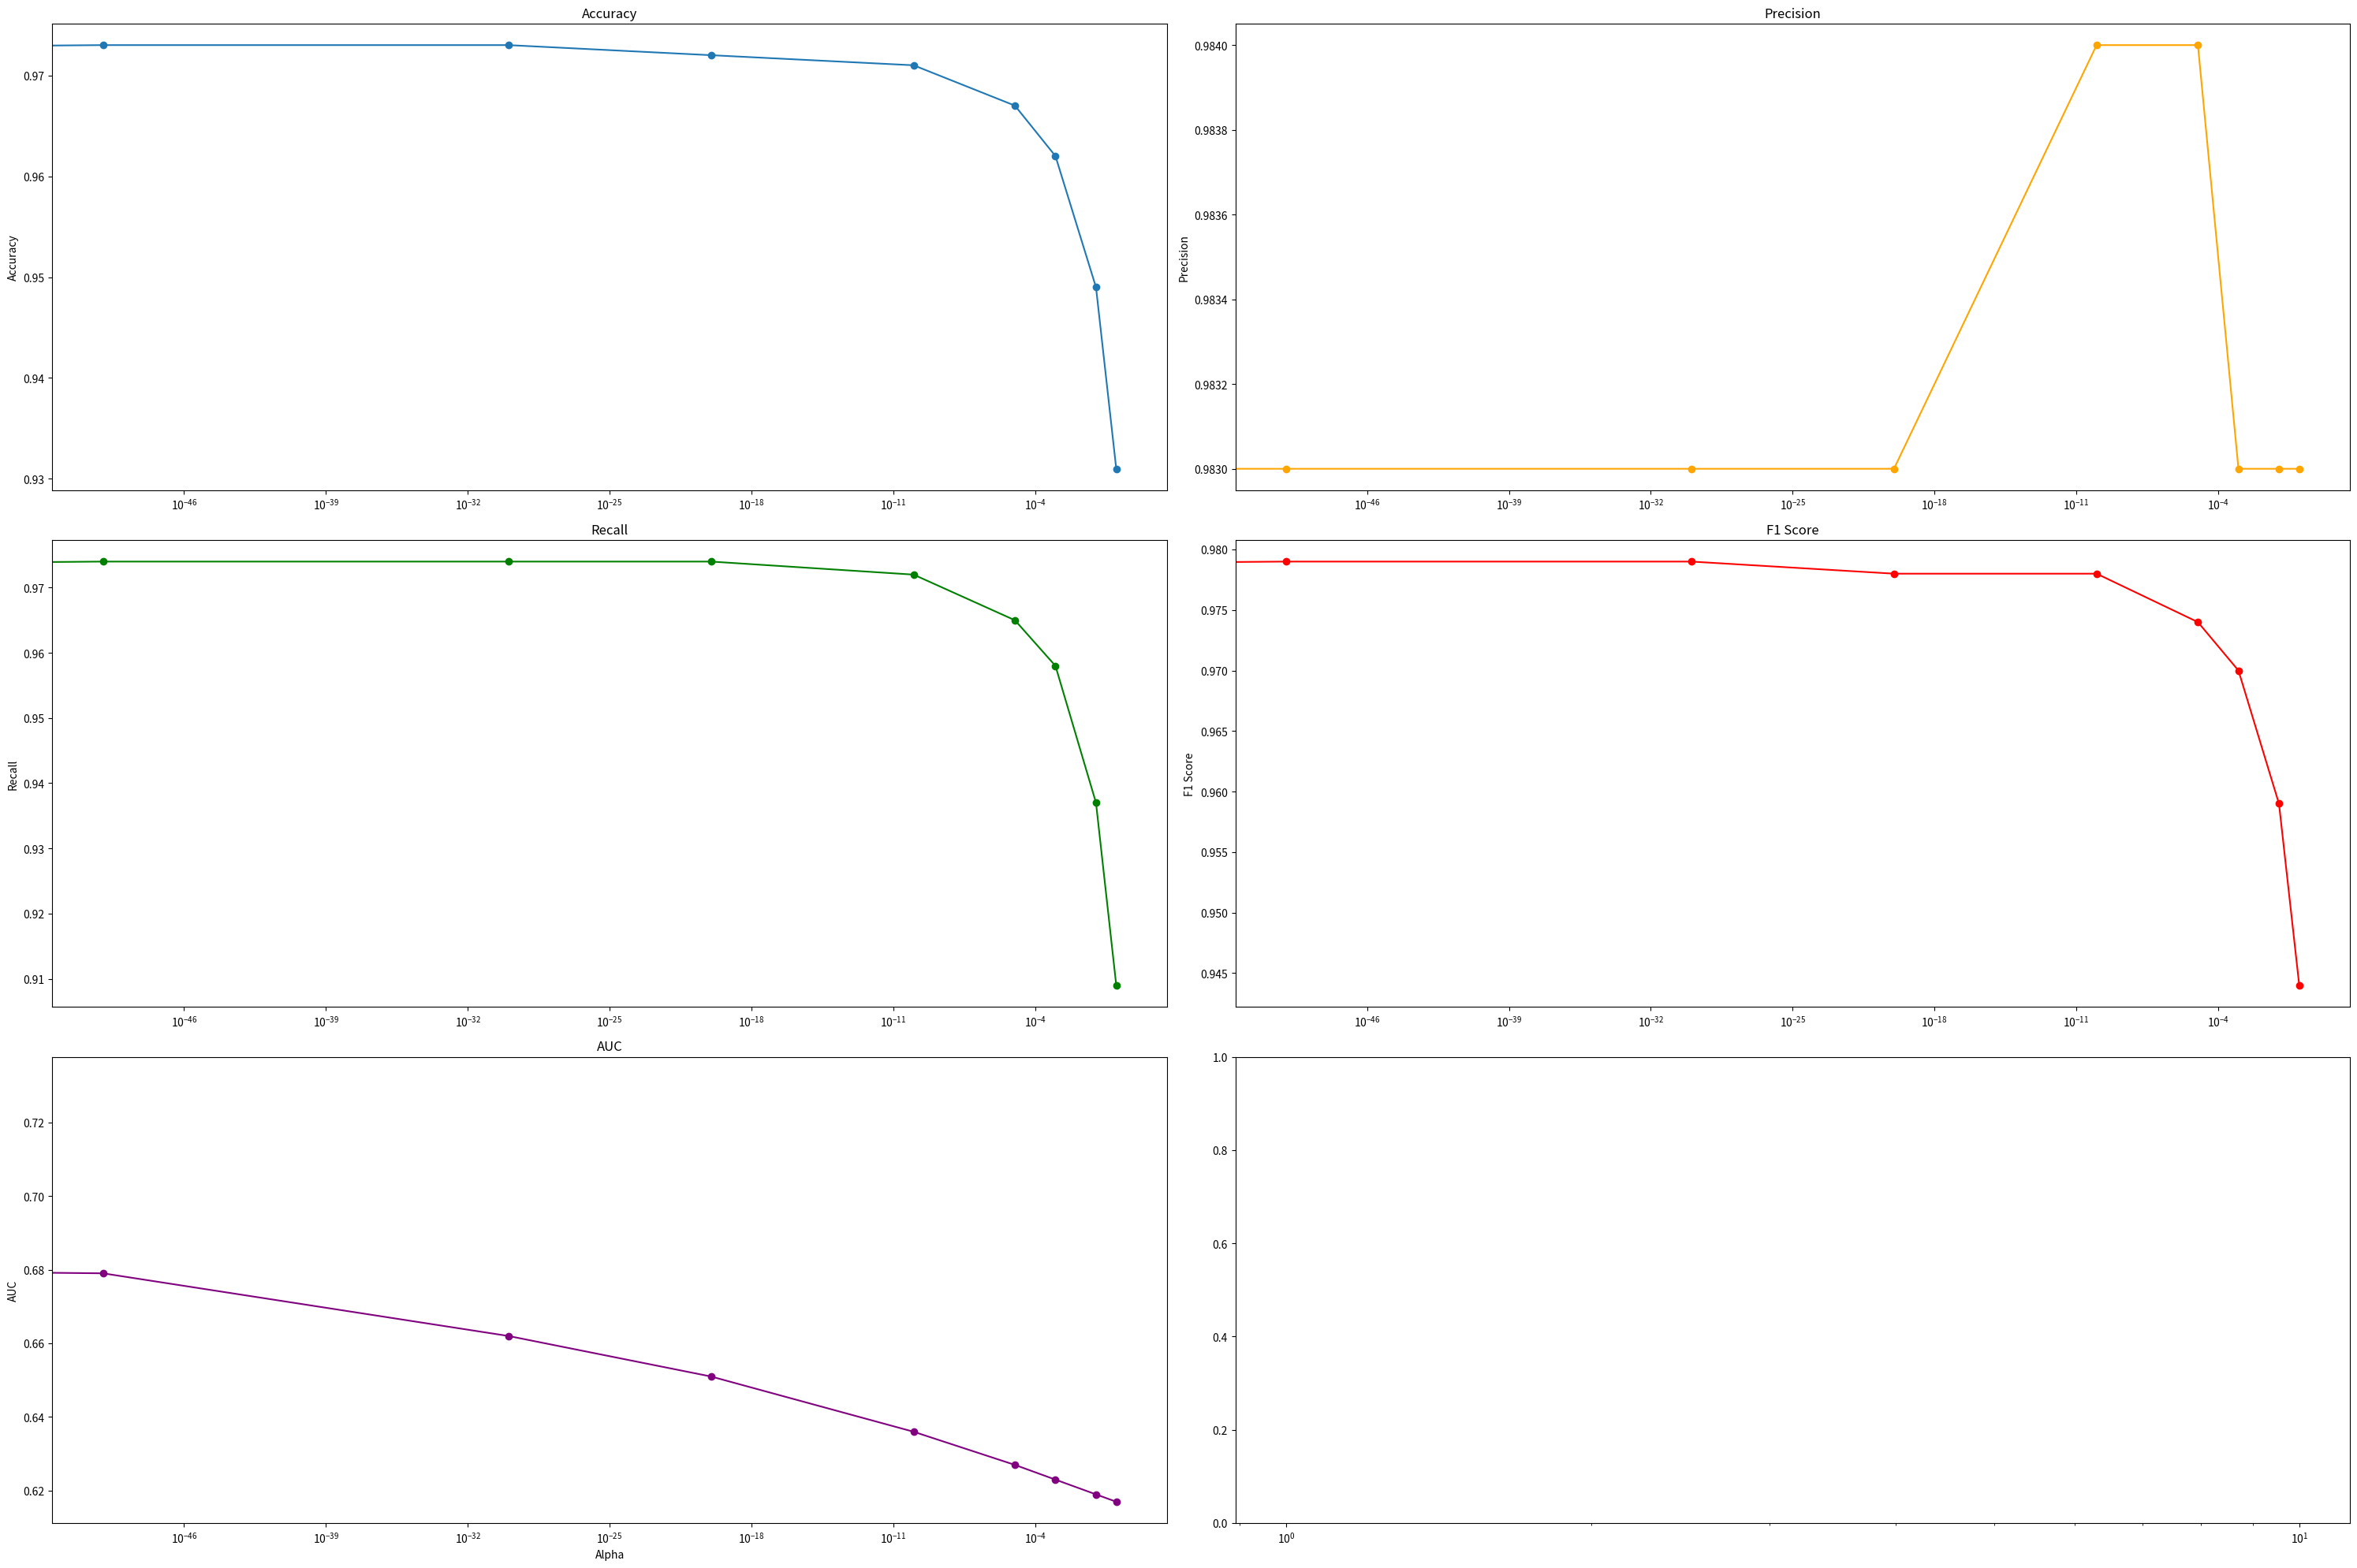

Recreate this plot in Python.
# Re-importing libraries in case the environment has been reset
import numpy as np
import matplotlib.pyplot as plt

# Define alpha values and corresponding metrics
alpha_values = np.array([0,1e-50,1e-30, 1e-20, 1e-10, 1e-5, 1e-3, 1e-1, 1])
accuracy = np.array([0.957,0.973,0.973,0.972,0.971,0.967,0.962,0.949,0.931])
precision = np.array([0.983,0.983,0.983,0.983,0.984,0.984,0.983,0.983,0.983])
recall = np.array([0.949,0.974,0.974,0.974,0.972,0.965,0.958,0.937,0.909])
f1 = np.array([0.966,0.979,0.979,0.978,0.978,0.974,0.970, 0.959,0.944])
auc = np.array([0.732,0.679,0.662,0.651,0.636,0.627,0.623,0.619,0.617])

# Create subplots
fig, axs = plt.subplots(3, 2, figsize=(30, 20))

# Set the x-axis to a logarithmic scale
for axs_ in axs:
    for ax in axs_:
        ax.set_xscale('log')

# Plot each metric on a separate subplot
axs[0][0].plot(alpha_values, accuracy, marker='o', linestyle='-')
axs[0][0].set_title('Accuracy')
axs[0][0].set_ylabel('Accuracy')

axs[0][1].plot(alpha_values, precision, marker='o', linestyle='-', color='orange')
axs[0][1].set_title('Precision')
axs[0][1].set_ylabel('Precision')

axs[1][0].plot(alpha_values, recall, marker='o', linestyle='-', color='green')
axs[1][0].set_title('Recall')
axs[1][0].set_ylabel('Recall')

axs[1][1].plot(alpha_values, f1, marker='o', linestyle='-', color='red')
axs[1][1].set_title('F1 Score')
axs[1][1].set_ylabel('F1 Score')

axs[2][0].plot(alpha_values, auc, marker='o', linestyle='-', color='purple')
axs[2][0].set_title('AUC')
axs[2][0].set_ylabel('AUC')
axs[2][0].set_xlabel('Alpha')

# Improve layout
plt.tight_layout()

plt.savefig("./plot2.png")